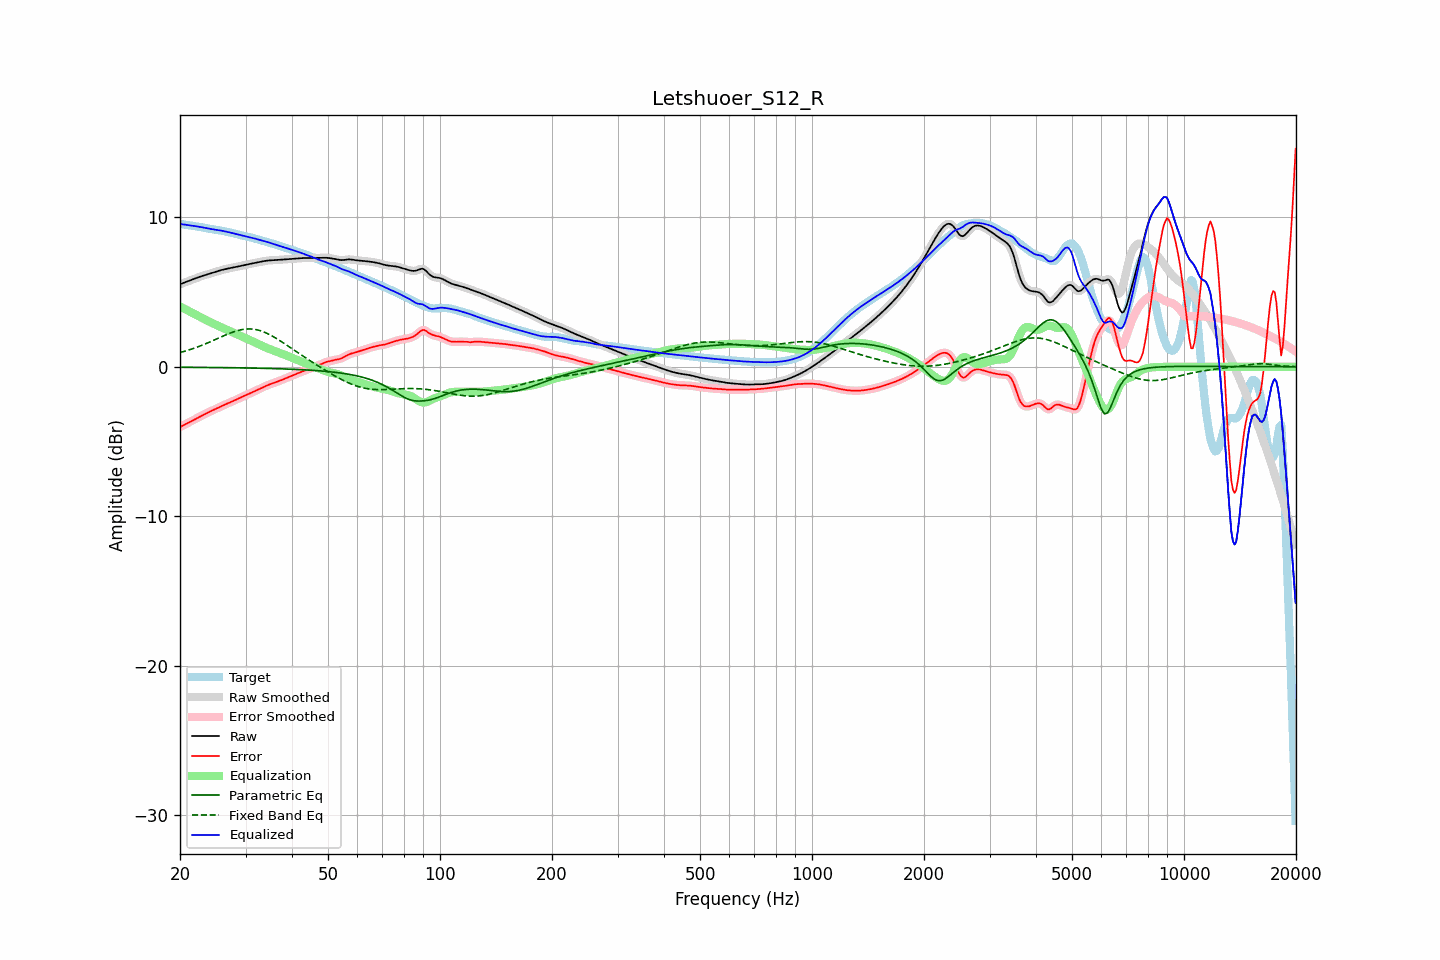

Source data for this figure (header and first rows):
frequency, raw, error, smoothed, error_smoothed, equalization, parametric_eq, fixed_band_eq, equalized_raw, equalized_smoothed, target
20.00, 5.52, -4.04, 5.52, -4.04, 4.04, -0.03, 0.95, 9.56, 9.56, 9.56
20.20, 5.56, -3.98, 5.56, -3.98, 3.98, -0.03, 0.98, 9.54, 9.54, 9.54
20.40, 5.61, -3.92, 5.61, -3.92, 3.92, -0.03, 1.01, 9.53, 9.53, 9.53
20.61, 5.65, -3.87, 5.65, -3.87, 3.87, -0.03, 1.04, 9.51, 9.51, 9.51
20.81, 5.69, -3.81, 5.69, -3.81, 3.81, -0.03, 1.07, 9.50, 9.50, 9.50
21.02, 5.73, -3.76, 5.73, -3.76, 3.75, -0.04, 1.11, 9.48, 9.48, 9.48
21.23, 5.77, -3.70, 5.77, -3.70, 3.70, -0.04, 1.14, 9.46, 9.46, 9.46
21.44, 5.81, -3.64, 5.81, -3.64, 3.64, -0.04, 1.18, 9.45, 9.45, 9.45
21.66, 5.85, -3.58, 5.85, -3.58, 3.58, -0.04, 1.21, 9.43, 9.43, 9.43
21.87, 5.89, -3.53, 5.89, -3.53, 3.53, -0.04, 1.25, 9.42, 9.42, 9.42
22.09, 5.93, -3.47, 5.93, -3.47, 3.47, -0.04, 1.29, 9.40, 9.40, 9.40
22.31, 5.97, -3.41, 5.97, -3.41, 3.41, -0.04, 1.33, 9.39, 9.39, 9.39
22.54, 6.01, -3.36, 6.01, -3.36, 3.36, -0.04, 1.37, 9.37, 9.37, 9.37
22.76, 6.05, -3.30, 6.05, -3.30, 3.30, -0.04, 1.41, 9.35, 9.35, 9.35
22.99, 6.08, -3.24, 6.08, -3.24, 3.24, -0.04, 1.45, 9.33, 9.33, 9.33
23.22, 6.12, -3.19, 6.12, -3.19, 3.19, -0.04, 1.50, 9.31, 9.31, 9.31
23.45, 6.15, -3.14, 6.15, -3.14, 3.14, -0.05, 1.54, 9.28, 9.28, 9.28
23.69, 6.18, -3.08, 6.18, -3.08, 3.08, -0.05, 1.59, 9.26, 9.26, 9.26
23.92, 6.21, -3.03, 6.21, -3.03, 3.03, -0.05, 1.63, 9.24, 9.24, 9.24
24.16, 6.24, -2.98, 6.24, -2.98, 2.98, -0.05, 1.68, 9.22, 9.22, 9.22
24.40, 6.28, -2.93, 6.28, -2.93, 2.93, -0.05, 1.73, 9.21, 9.21, 9.21
24.65, 6.31, -2.88, 6.31, -2.88, 2.88, -0.05, 1.77, 9.19, 9.19, 9.19
24.89, 6.35, -2.83, 6.35, -2.83, 2.83, -0.05, 1.82, 9.18, 9.18, 9.18
25.14, 6.38, -2.78, 6.38, -2.78, 2.78, -0.05, 1.87, 9.16, 9.16, 9.16
25.39, 6.42, -2.73, 6.42, -2.73, 2.73, -0.05, 1.92, 9.14, 9.14, 9.14
25.65, 6.45, -2.67, 6.45, -2.67, 2.68, -0.06, 1.97, 9.13, 9.13, 9.12
25.91, 6.48, -2.62, 6.48, -2.62, 2.63, -0.06, 2.02, 9.11, 9.11, 9.10
26.16, 6.51, -2.57, 6.51, -2.58, 2.58, -0.06, 2.06, 9.08, 9.08, 9.08
26.43, 6.53, -2.53, 6.53, -2.53, 2.53, -0.06, 2.11, 9.06, 9.06, 9.06
26.69, 6.55, -2.48, 6.55, -2.48, 2.48, -0.06, 2.16, 9.04, 9.04, 9.04
26.96, 6.58, -2.44, 6.58, -2.44, 2.44, -0.06, 2.20, 9.01, 9.01, 9.01
27.23, 6.60, -2.39, 6.60, -2.39, 2.39, -0.06, 2.24, 8.99, 8.99, 8.99
27.50, 6.62, -2.35, 6.62, -2.35, 2.34, -0.06, 2.29, 8.96, 8.96, 8.97
27.77, 6.64, -2.30, 6.64, -2.30, 2.29, -0.07, 2.32, 8.94, 8.94, 8.94
28.05, 6.67, -2.25, 6.66, -2.25, 2.24, -0.07, 2.36, 8.91, 8.91, 8.91
28.33, 6.69, -2.19, 6.69, -2.19, 2.19, -0.07, 2.39, 8.88, 8.88, 8.88
28.62, 6.71, -2.14, 6.71, -2.14, 2.14, -0.07, 2.43, 8.85, 8.85, 8.85
28.90, 6.73, -2.09, 6.73, -2.09, 2.09, -0.07, 2.45, 8.83, 8.83, 8.82
29.19, 6.75, -2.04, 6.75, -2.04, 2.05, -0.07, 2.48, 8.80, 8.80, 8.80
29.48, 6.78, -1.99, 6.78, -1.99, 2.00, -0.08, 2.50, 8.77, 8.77, 8.77
29.78, 6.80, -1.95, 6.80, -1.95, 1.95, -0.08, 2.51, 8.75, 8.75, 8.75
30.08, 6.82, -1.90, 6.82, -1.90, 1.90, -0.08, 2.52, 8.72, 8.72, 8.73
30.38, 6.84, -1.86, 6.84, -1.86, 1.86, -0.08, 2.53, 8.70, 8.70, 8.70
30.68, 6.87, -1.81, 6.87, -1.81, 1.81, -0.08, 2.53, 8.68, 8.68, 8.68
30.99, 6.89, -1.76, 6.89, -1.76, 1.76, -0.09, 2.53, 8.65, 8.65, 8.65
31.30, 6.91, -1.71, 6.91, -1.71, 1.71, -0.09, 2.52, 8.63, 8.63, 8.63
31.61, 6.94, -1.66, 6.94, -1.66, 1.66, -0.09, 2.51, 8.60, 8.60, 8.60
31.93, 6.96, -1.61, 6.96, -1.61, 1.61, -0.09, 2.49, 8.57, 8.57, 8.57
32.24, 6.98, -1.56, 6.98, -1.56, 1.56, -0.09, 2.47, 8.54, 8.54, 8.54
32.57, 7.00, -1.51, 7.00, -1.51, 1.51, -0.10, 2.44, 8.50, 8.51, 8.51
32.89, 7.02, -1.45, 7.02, -1.45, 1.45, -0.10, 2.41, 8.47, 8.48, 8.48
33.22, 7.04, -1.40, 7.04, -1.40, 1.40, -0.10, 2.37, 8.45, 8.45, 8.45
33.55, 7.07, -1.35, 7.07, -1.35, 1.35, -0.10, 2.34, 8.42, 8.42, 8.42
33.89, 7.08, -1.30, 7.08, -1.30, 1.30, -0.11, 2.29, 8.39, 8.39, 8.39
34.23, 7.10, -1.26, 7.10, -1.26, 1.26, -0.11, 2.24, 8.36, 8.36, 8.36
34.57, 7.11, -1.21, 7.11, -1.21, 1.22, -0.11, 2.19, 8.33, 8.33, 8.32
34.92, 7.12, -1.17, 7.12, -1.17, 1.17, -0.12, 2.14, 8.29, 8.29, 8.29
35.27, 7.13, -1.13, 7.13, -1.13, 1.13, -0.12, 2.08, 8.26, 8.26, 8.26
35.62, 7.13, -1.10, 7.13, -1.10, 1.09, -0.12, 2.02, 8.23, 8.23, 8.23
35.97, 7.14, -1.06, 7.14, -1.06, 1.06, -0.12, 1.96, 8.19, 8.19, 8.19
... 635 more rows
